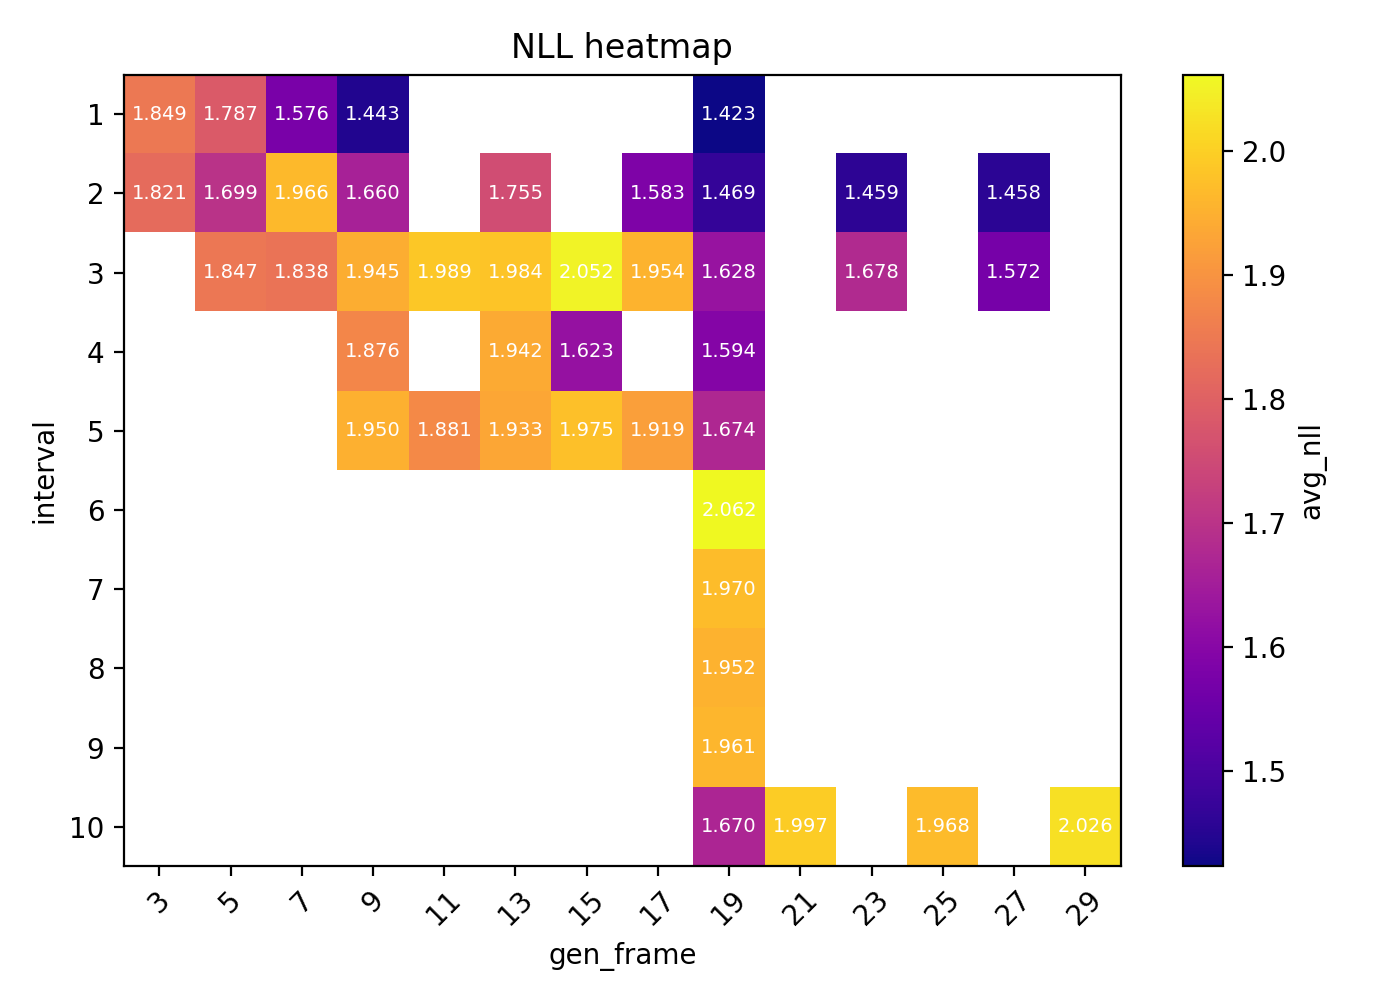

The data file committed next to this chart (first rows):
interval/gen_frame, 3, 5, 7, 9, 11, 13, 15, 17, 19, 21, 23, 25, 27, 29
1, 1.849, 1.787, 1.576, 1.443, , , , , 1.423, , , , , 
2, 1.821, 1.699, 1.966, 1.66, , 1.755, , 1.583, 1.469, , 1.459, , 1.458, 
3, , 1.847, 1.838, 1.945, 1.989, 1.984, 2.052, 1.954, 1.628, , 1.678, , 1.572, 
4, , , , 1.876, , 1.942, 1.623, , 1.594, , , , , 
5, , , , 1.95, 1.881, 1.933, 1.975, 1.919, 1.674, , , , , 
6, , , , , , , , , 2.062, , , , , 
7, , , , , , , , , 1.97, , , , , 
8, , , , , , , , , 1.952, , , , , 
9, , , , , , , , , 1.961, , , , , 
10, , , , , , , , , 1.67, 1.997, , 1.968, , 2.026
